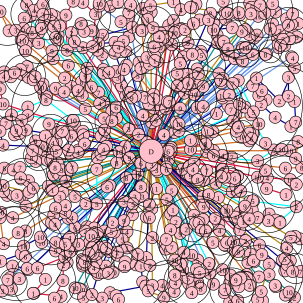

Data behind this chart, as committed beside it:
275.000000, 280.000000, 6, 284.000000, 315.000000, 5, 276.000000, 330.000000, 5, 251.000000, 345.000000, 6, 247.000000, 338.000000, 4, 259.000000, 312.000000, 1, 261.000000, 284.000000, 4, 259.000000, 281.000000, 3
201, 142, 6, 195, 128, 3, 205, 115, 4, 209, 108, 1, 191, 118, 10, 180, 120, 4, 171, 121, 2, 171, 115, 5
93, 250, 5, 93, 235, 7, 90, 242, 2, 87, 236, 4, 68, 242, 10, 59, 233, 9, 75, 225, 1, 81, 205, 9
142, 337, 2, 144, 375, 5, 141, 382, 2, 130, 404, 3, 119, 413, 3, 116, 416, 8, 107, 404, 1, 108, 404, 5
219, 355, 7, 205, 365, 9, 210, 383, 4, 203, 387, 10, 202, 396, 5, 189, 384, 3, 184, 383, 5, 173, 382, 1
428, 458, 7, 455, 472, 3, 456, 474, 5, 472, 488, 2, 487, 492, 2, 478, 483, 10, 445, 454, 3, 420, 433, 1
481, 392, 5, 485, 392, 7, 496, 395, 3, 488, 391, 3, 474, 410, 4
412, 233, 6, 416, 229, 6, 419, 221, 1, 413, 220, 2, 400, 226, 10, 394, 210, 4, 391, 217, 2
459, 63, 1, 463, 51, 2, 477, 42, 9, 482, 40, 5, 493, 39, 1, 483, 46, 9, 451, 40, 8, 447, 48, 8
293, 121, 5, 284, 74, 3, 310, 90, 1, 303, 94, 5, 298, 105, 5, 310, 123, 3, 301, 123, 10, 311, 130, 9
260, 164, 9, 233, 113, 7, 238, 111, 7, 230, 103, 3, 243, 95, 3, 256, 100, 1, 247, 106, 2, 293, 142, 2
208, 85, 7, 204, 68, 5, 213, 61, 1, 219, 45, 1, 170, 58, 5, 163, 72, 10, 190, 70, 6, 196, 78, 4
152, 51, 9, 139, 52, 3, 135, 41, 9, 134, 39, 8, 118, 54, 2, 123, 69, 8
96, 58, 7, 92, 62, 10, 95, 66, 7
39, 47, 5, 26, 50, 3, 0.000000, 19, 10, 15, 51, 7, 38, 62, 3, 35, 66, 4, 37, 67, 10
47, 128, 9, 37, 123, 6, 34, 115, 9, 24, 120, 6, 7, 119, 1, 45, 110, 7, 54, 125, 8, 58, 127, 2
67, 144, 10, 55, 132, 7, 18, 127, 9, 6, 126, 4, 0.000000, 147, 9, 5, 172, 10
123, 205, 3, 119, 202, 2, 46, 191, 3, 36, 199, 6, 19, 190, 6, 46, 177, 1, 76, 165, 8, 121, 199, 10
5, 240, 4, 0.000000, 217, 9, 10, 204, 7, 24, 223, 9, 27, 216, 9, 32, 221, 2, 43, 215, 9
33, 277, 7, 22, 281, 4, 7, 278, 8, 34, 294, 6, 35, 296, 7, 47, 299, 7, 55, 311, 6
43, 341, 5, 37, 326, 10, 28, 323, 3, 12, 323, 1, 6, 317, 7, 5, 307, 10, 48, 318, 3
42, 382, 8, 30, 385, 8, 6, 403, 4, 0.000000, 360, 9, 1, 351, 10, 21, 360, 4
32, 461, 3, 19, 478, 3, 4, 481, 3, 13, 463, 7, 17, 459, 10
111, 434, 4, 105, 438, 2, 104, 464, 8, 90, 493, 6, 101, 490, 4, 56, 485, 4, 55, 485, 1, 75, 462, 1
136, 429, 7, 140, 433, 8, 137, 440, 10, 149, 443, 4
242, 426, 1, 248, 439, 8, 233, 440, 1, 236, 466, 6, 241, 473, 5, 182, 484, 5, 192, 489, 3, 196, 495, 6
271, 223, 4, 289, 219, 2, 315, 247, 10, 318, 233, 4, 315, 232, 1, 258, 199, 9, 251, 203, 7
106, 152, 4, 77, 160, 2, 73, 158, 6, 69, 147, 7, 71, 139, 1, 92, 146, 9, 113, 108, 6, 107, 129, 2
78, 265, 6, 74, 261, 5, 59, 267, 5, 52, 261, 8, 54, 249, 7, 60, 251, 7, 88, 250, 1
124, 376, 6, 92, 401, 8, 92, 413, 9, 92, 415, 9, 69, 401, 10, 113, 361, 7
386, 412, 7, 394, 416, 9, 414, 420, 5, 406, 398, 2
418, 332, 5, 419, 333, 9, 490, 342, 2, 462, 366, 2, 463, 368, 1, 456, 364, 2, 444, 365, 3, 445, 354, 3
418, 142, 7, 428, 158, 6, 440, 165, 1, 433, 150, 6, 424, 129, 1, 462, 167, 2, 487, 112, 5, 477, 128, 3
374, 90, 4, 377, 81, 8, 400, 52, 9, 370, 69, 7, 363, 68, 8, 360, 71, 10
320, 39, 6, 345, 33, 3, 330, 33, 1, 315, 12, 1, 324, 7, 8, 318, 13, 3, 396, 25, 10, 395, 21, 8
263, 61, 4, 265, 54, 10, 253, 46, 9, 244, 32, 3, 245, 27, 2, 236, 14, 4, 234, 50, 1, 235, 51, 3
200, 36, 5, 164, 10, 5, 164, 6, 10, 182, 11, 7, 195, 4, 1, 216, 8, 4, 213, 21, 7, 213, 29, 5
137, 79, 8, 111, 83, 8, 109, 25, 9, 121, 2, 8, 137, 4, 4, 158, 23, 3, 153, 77, 5
64, 54, 3, 50, 27, 9, 40, 30, 6, 44, 8, 8, 56, 17, 4, 71, 7, 6, 67, 13, 1, 71, 24, 3
47, 446, 3, 45, 444, 6, 21, 440, 1, 1, 432, 1, 35, 420, 7, 42, 424, 6, 39, 407, 10, 67, 392, 10
135, 479, 10, 138, 492, 5, 124, 476, 10
116, 281, 1, 119, 277, 7, 116, 254, 1, 129, 252, 4, 130, 248, 4, 131, 249, 8, 140, 238, 6, 167, 225, 7
242, 359, 1, 247, 360, 6, 252, 393, 2, 284, 409, 7, 289, 430, 10, 274, 412, 6, 273, 405, 5, 275, 396, 7
353, 470, 9, 372, 479, 7, 371, 484, 6, 380, 499, 6, 393, 497, 6, 381, 455, 6, 368, 446, 10
439, 282, 5, 442, 294, 4, 480, 297, 10, 490, 305, 2, 473, 322, 1, 441, 312, 9, 426, 293, 10
426, 266, 3, 453, 248, 5, 466, 247, 10, 439, 237, 3, 385, 138, 7, 394, 133, 3, 419, 185, 5, 405, 177, 4
373, 32, 3, 379, 23, 2, 376, 22, 10, 369, 2, 5, 372, 20, 10, 348, 22, 8, 347, 26, 2
362, 122, 2, 318, 90, 8, 332, 85, 6, 333, 91, 5, 326, 114, 8, 328, 122, 7, 322, 137, 5, 314, 145, 4
279, 42, 7, 287, 34, 7, 299, 16, 4, 287, 3, 1, 249, 9, 5, 250, 20, 9
42, 84, 10, 43, 75, 5, 52, 67, 4, 53, 54, 8, 64, 71, 3, 86, 84, 9, 88, 97, 5
175, 440, 9, 187, 450, 10, 179, 452, 3, 158, 446, 9, 157, 447, 10, 155, 443, 4, 159, 432, 3
340, 238, 8, 343, 243, 2, 353, 249, 8, 353, 257, 6, 342, 251, 5, 321, 268, 3, 301, 280, 8, 275, 276, 7
176, 242, 6, 173, 247, 8, 171, 247, 4, 167, 255, 2, 161, 258, 5, 161, 261, 1, 160, 280, 7, 160, 337, 5
161, 386, 4, 157, 391, 10, 152, 409, 1, 147, 419, 2, 148, 401, 3, 151, 390, 10, 155, 387, 5, 157, 385, 1
286, 347, 1, 282, 354, 6, 291, 367, 2, 282, 380, 4, 298, 386, 9, 304, 417, 4, 379, 357, 6, 375, 348, 10
293, 430, 8, 299, 437, 2, 302, 446, 10, 311, 460, 5, 317, 484, 4, 312, 469, 7, 300, 459, 2, 301, 433, 10
472, 278, 6, 499, 277, 8, 489, 262, 9, 493, 234, 8, 479, 249, 10
358, 188, 1, 382, 181, 7, 377, 174, 9, 368, 162, 2, 368, 158, 10, 379, 157, 2, 366, 137, 3, 369, 130, 6
367, 280, 9, 368, 280, 3, 393, 291, 10, 383, 260, 7, 368, 257, 4
182, 307, 5, 177, 309, 6, 193, 269, 8, 197, 251, 10, 200, 257, 3, 214, 261, 9
173, 408, 1, 167, 409, 4, 166, 409, 6, 159, 422, 4, 154, 419, 10, 176, 411, 2, 176, 412, 10, 181, 416, 7
... 35 more rows
